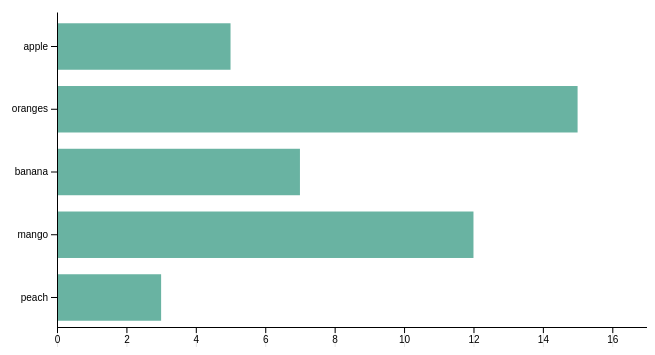
D3 v7 page, settled after 360 driven frames (6 s of simulated time); the page loaded 1 data file(s).


// ── script/chart.js
export const barChart = (data, {
    svgId = 'bar-chart',
    x = d => d,
    y = (d, i) => i,
    marginTop = 30, // the top margin, in pixels
    marginRight = 0, // the right margin, in pixels
    marginBottom = 10, // the bottom margin, in pixels
    marginLeft = 50, // the left margin, in pixels
    width = 640,
    yPadding = 0.1
}= {}) => {
    const X = d3.map(data, x);
    const Xint = X.map(function(d) {return +d;});
    const Y = d3.map(data, y);

    const xDomain = [0, d3.max(Xint)+2];
    const yDomain = new d3.InternSet(Y);

    const height =  400 - marginTop - marginBottom; //Math.ceil((yDomain.size + yPadding)*25) + marginTop + marginBottom;
    const yRange = [marginTop, height - marginBottom];
    const xRange = [marginLeft, width - marginRight]
    const xScale = d3.scaleLinear(xDomain, xRange);
    const yScale = d3.scaleBand(yDomain, yRange).padding(yPadding);
    const xAxis = d3.axisBottom(xScale).ticks(width / 80);
    const yAxis = d3.axisLeft(yScale).tickSizeOuter(0);
    const xAxisLoc = height - 20
    const I = d3.range(Xint.length).filter(i => yDomain.has(Y[i]));

    const svg = d3.create('svg')
        .attr('id', svgId)
        .attr('width', width)
        .attr('height', height)
        .attr('viewBox', [0, 0, width, height])
        .attr('style', 'max-width: 100%; height: auto; height: intrinsic;');

    svg.append('g')
        .attr('transform', `translate(0,${xAxisLoc})`)
        .call(xAxis)
        .call(g => g.select('.domain'))
        .call(g => g.selectAll('.tick line').clone()
            .attr('y2', height - marginTop - marginBottom)
            .attr('stroke-opacity', 0.1))
        .call(g => g.append('text')
            .attr('x', width - marginRight)
            .attr('y', -22)
            .attr('fill', 'currentColor')
            .attr('text-anchor', 'end'));

    svg.append('g')
        .attr('fill', "#69b3a2")
        .selectAll('rect')
        .data(I)
        .join('rect')
        .attr('x', xScale(0))
        .attr('y', i => yScale(Y[i]))
        .attr('width', i => xScale(X[i]) - xScale(0))
        .attr('height', yScale.bandwidth() - 10);

    svg.append('g')
        .attr('transform', `translate(${marginLeft},-5)`)
        .call(yAxis);

    return svg.node();
}
// ── script/main.js
import {
    barChart
} from './chart.js';

const data = await d3.csv('./data/fruits.csv');

const chart = barChart(data, {
    x: d => d.price,
    y: d => d.fruit
});

d3.select('body').append(() => chart);

### data: data/fruits.csv
?fruit, price
apple, 5
oranges, 15
banana, 7
mango, 12
peach, 3